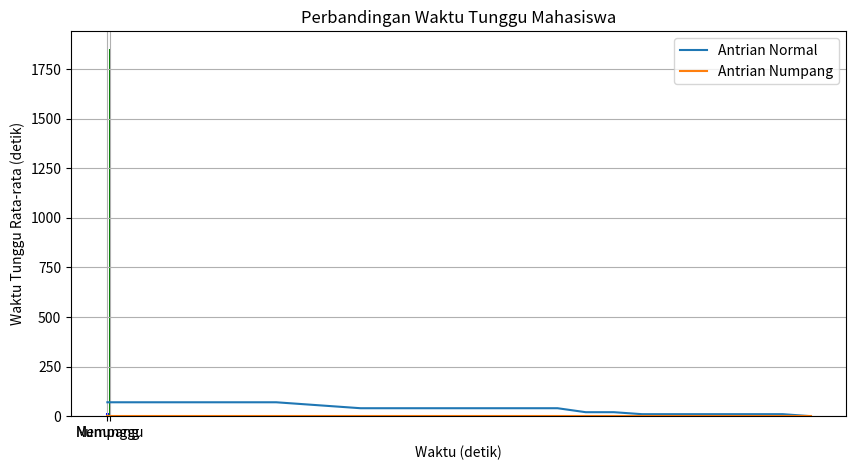

Write Python code to recreate this figure.
import matplotlib.pyplot as plt
import numpy as np
from collections import deque

# Konstanta simulasi
jumlah_mahasiswa = 100
kapasitas_lift = 10
jumlah_lift = 10
waktu_per_lantai = 5  # detik
waktu_buka_tutup_pintu = 10  # detik
persentase_numpang = 0.3  # 30% mahasiswa numpang
max_lantai = 19  # Lantai tertinggi

# Buat data mahasiswa
np.random.seed(42)  # biar randomnya konsisten
lantai_tujuan = np.random.randint(2, max_lantai + 1, jumlah_mahasiswa)
mahasiswa = [{'id': i, 'lantai_tujuan': lantai_tujuan[i], 'waktu_masuk_lift': None, 'numpang': i < jumlah_mahasiswa * persentase_numpang} for i in range(jumlah_mahasiswa)]

# Antrian mahasiswa di lantai 1
antrian_normal = deque([m for m in mahasiswa if not m['numpang']])
antrian_numpang = deque([m for m in mahasiswa if m['numpang']])

# State lift
lifts = [{'posisi': 1, 'arah': 'turun', 'penumpang': []} for _ in range(jumlah_lift)]

# Waktu berjalan (dalam detik)
waktu = 0
waktu_max = 3600  # maksimal simulasi 1 jam

# Statistik
waktu_tunggu_normal = []
waktu_tunggu_numpang = []
log_antrian_normal = []
log_antrian_numpang = []

# Fungsi bantuan
def waktu_pindah_lantai(lantai_asal, lantai_tujuan):
    return abs(lantai_asal - lantai_tujuan) * waktu_per_lantai

def update_lift(lift, queue_normal, queue_numpang):
    global waktu
    # Jika lift kosong, cari penumpang
    if not lift['penumpang']:
        if lift['arah'] == 'turun' and queue_numpang:
            # Ambil penumpang numpang (mau ikut ke basement)
            for _ in range(min(len(queue_numpang), kapasitas_lift)):
                mahasiswa = queue_numpang.popleft()
                mahasiswa['waktu_masuk_lift'] = waktu
                lift['penumpang'].append(mahasiswa)
            # Bergerak ke basement (lantai 0)
            waktu += waktu_pindah_lantai(lift['posisi'], 0) + waktu_buka_tutup_pintu
            lift['posisi'] = 0
            lift['arah'] = 'naik'
        elif lift['arah'] == 'naik' and queue_normal:
            # Ambil penumpang normal
            for _ in range(min(len(queue_normal), kapasitas_lift)):
                mahasiswa = queue_normal.popleft()
                mahasiswa['waktu_masuk_lift'] = waktu
                lift['penumpang'].append(mahasiswa)
            # Bergerak ke tujuan pertama
            if lift['penumpang']:
                tujuan = min([m['lantai_tujuan'] for m in lift['penumpang']])
                waktu += waktu_pindah_lantai(lift['posisi'], 1) + waktu_buka_tutup_pintu
                lift['posisi'] = 1
                waktu += waktu_pindah_lantai(1, tujuan) + waktu_buka_tutup_pintu
                lift['posisi'] = tujuan
        else:
            # Tidak ada antrian, tetap di posisi
            waktu += 5

    else:
        # Turunkan penumpang sesuai tujuan
        tujuan = min([m['lantai_tujuan'] for m in lift['penumpang']])
        waktu += waktu_pindah_lantai(lift['posisi'], tujuan) + waktu_buka_tutup_pintu
        lift['posisi'] = tujuan
        lift['penumpang'] = [m for m in lift['penumpang'] if m['lantai_tujuan'] != tujuan]

# Simulasi utama
while waktu < waktu_max and (antrian_normal or antrian_numpang):
    for lift in lifts:
        update_lift(lift, antrian_normal, antrian_numpang)
    log_antrian_normal.append(len(antrian_normal))
    log_antrian_numpang.append(len(antrian_numpang))
    waktu += 10  # maju waktu 10 detik

# Rekap hasil
for m in mahasiswa:
    if m['waktu_masuk_lift'] is not None:
        tunggu = m['waktu_masuk_lift']
        if m['numpang']:
            waktu_tunggu_numpang.append(tunggu)
        else:
            waktu_tunggu_normal.append(tunggu)

# Grafik hasil
plt.figure(figsize=(10,5))
plt.plot(np.arange(len(log_antrian_normal))*10, log_antrian_normal, label='Antrian Normal')
plt.plot(np.arange(len(log_antrian_numpang))*10, log_antrian_numpang, label='Antrian Numpang')
plt.xlabel('Waktu (detik)')
plt.ylabel('Jumlah Mahasiswa')
plt.title('Antrian Mahasiswa Seiring Waktu')
plt.legend()
plt.grid()
plt.show()

# Grafik perbandingan rata-rata waktu tunggu
labels = ['Numpang', 'Menunggu']
waktu_rata_rata = [np.mean(waktu_tunggu_numpang), np.mean(waktu_tunggu_normal)]

plt.bar(labels, waktu_rata_rata, color=['blue', 'green'])
plt.ylabel('Waktu Tunggu Rata-rata (detik)')
plt.title('Perbandingan Waktu Tunggu Mahasiswa')
plt.show()

# Print hasil rekap
print(f"Rata-rata waktu tunggu mahasiswa numpang: {np.mean(waktu_tunggu_numpang):.2f} detik")
print(f"Rata-rata waktu tunggu mahasiswa menunggu: {np.mean(waktu_tunggu_normal):.2f} detik")


# tes
